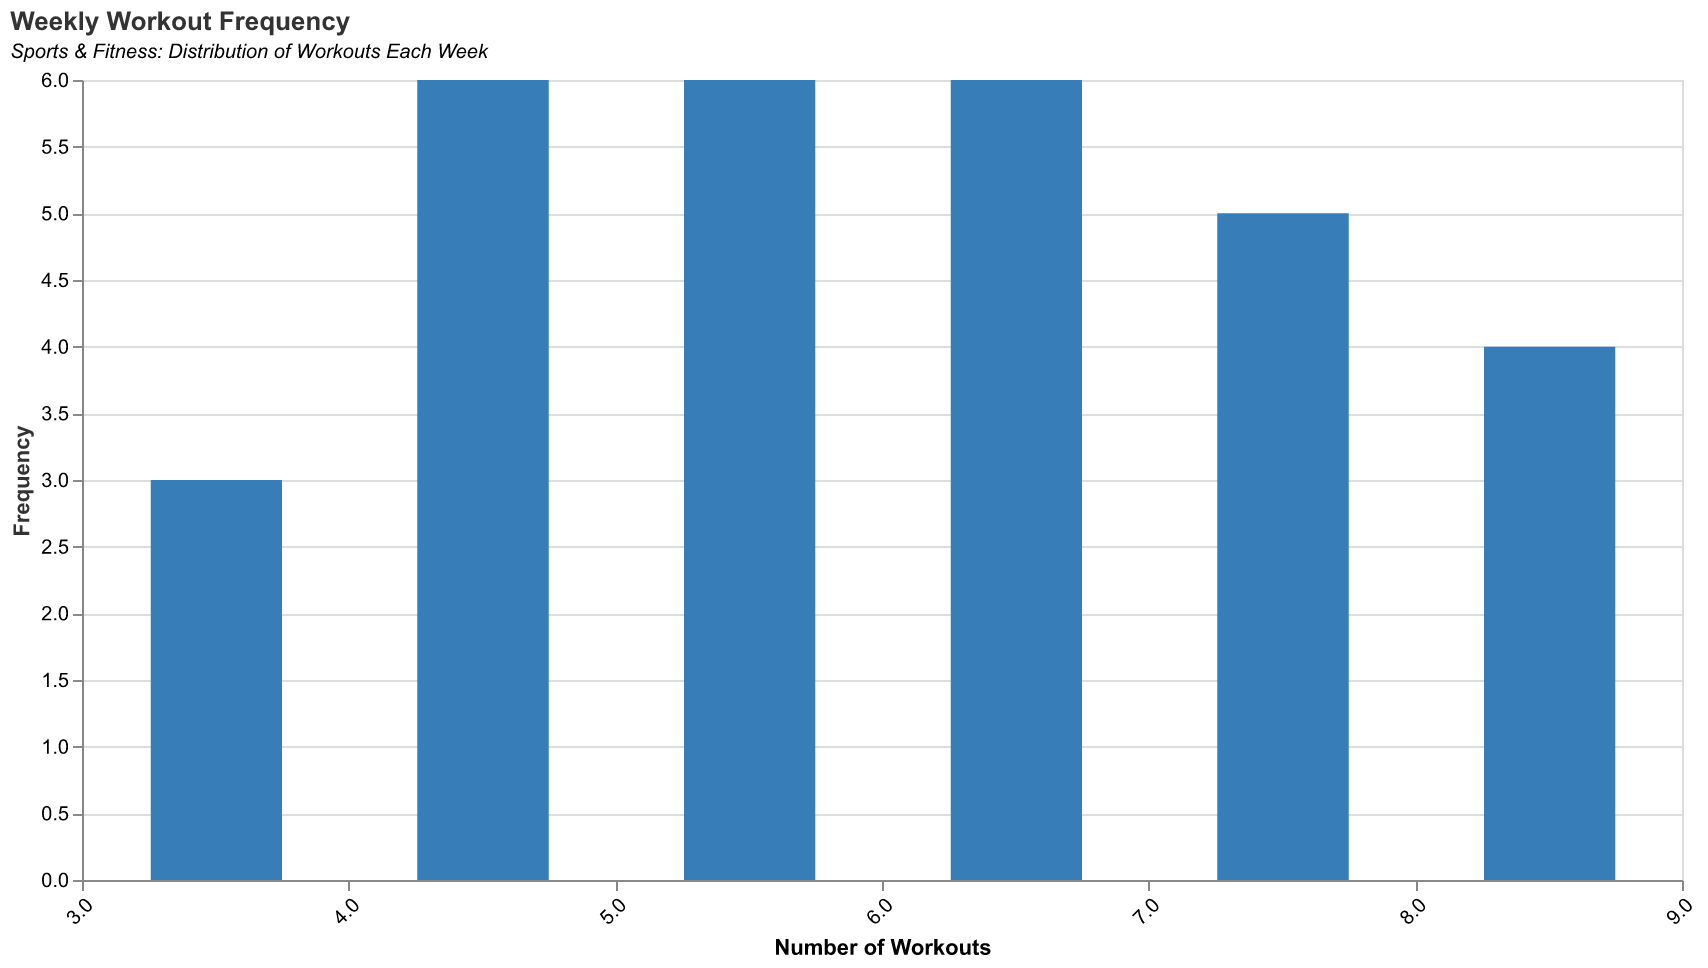

Data behind this chart, as committed beside it:
Week, Workouts
2023-W01, 4
2023-W02, 5
2023-W03, 3
2023-W04, 7
2023-W05, 6
2023-W06, 8
2023-W07, 4
2023-W08, 5
2023-W09, 3
2023-W10, 6
2023-W11, 7
2023-W12, 5
2023-W13, 4
2023-W14, 6
2023-W15, 4
2023-W16, 7
2023-W17, 5
2023-W18, 6
2023-W19, 8
2023-W20, 9
2023-W21, 5
2023-W22, 7
2023-W23, 6
2023-W24, 8
2023-W25, 4
2023-W26, 5
2023-W27, 6
2023-W28, 7
2023-W29, 3
2023-W30, 4
